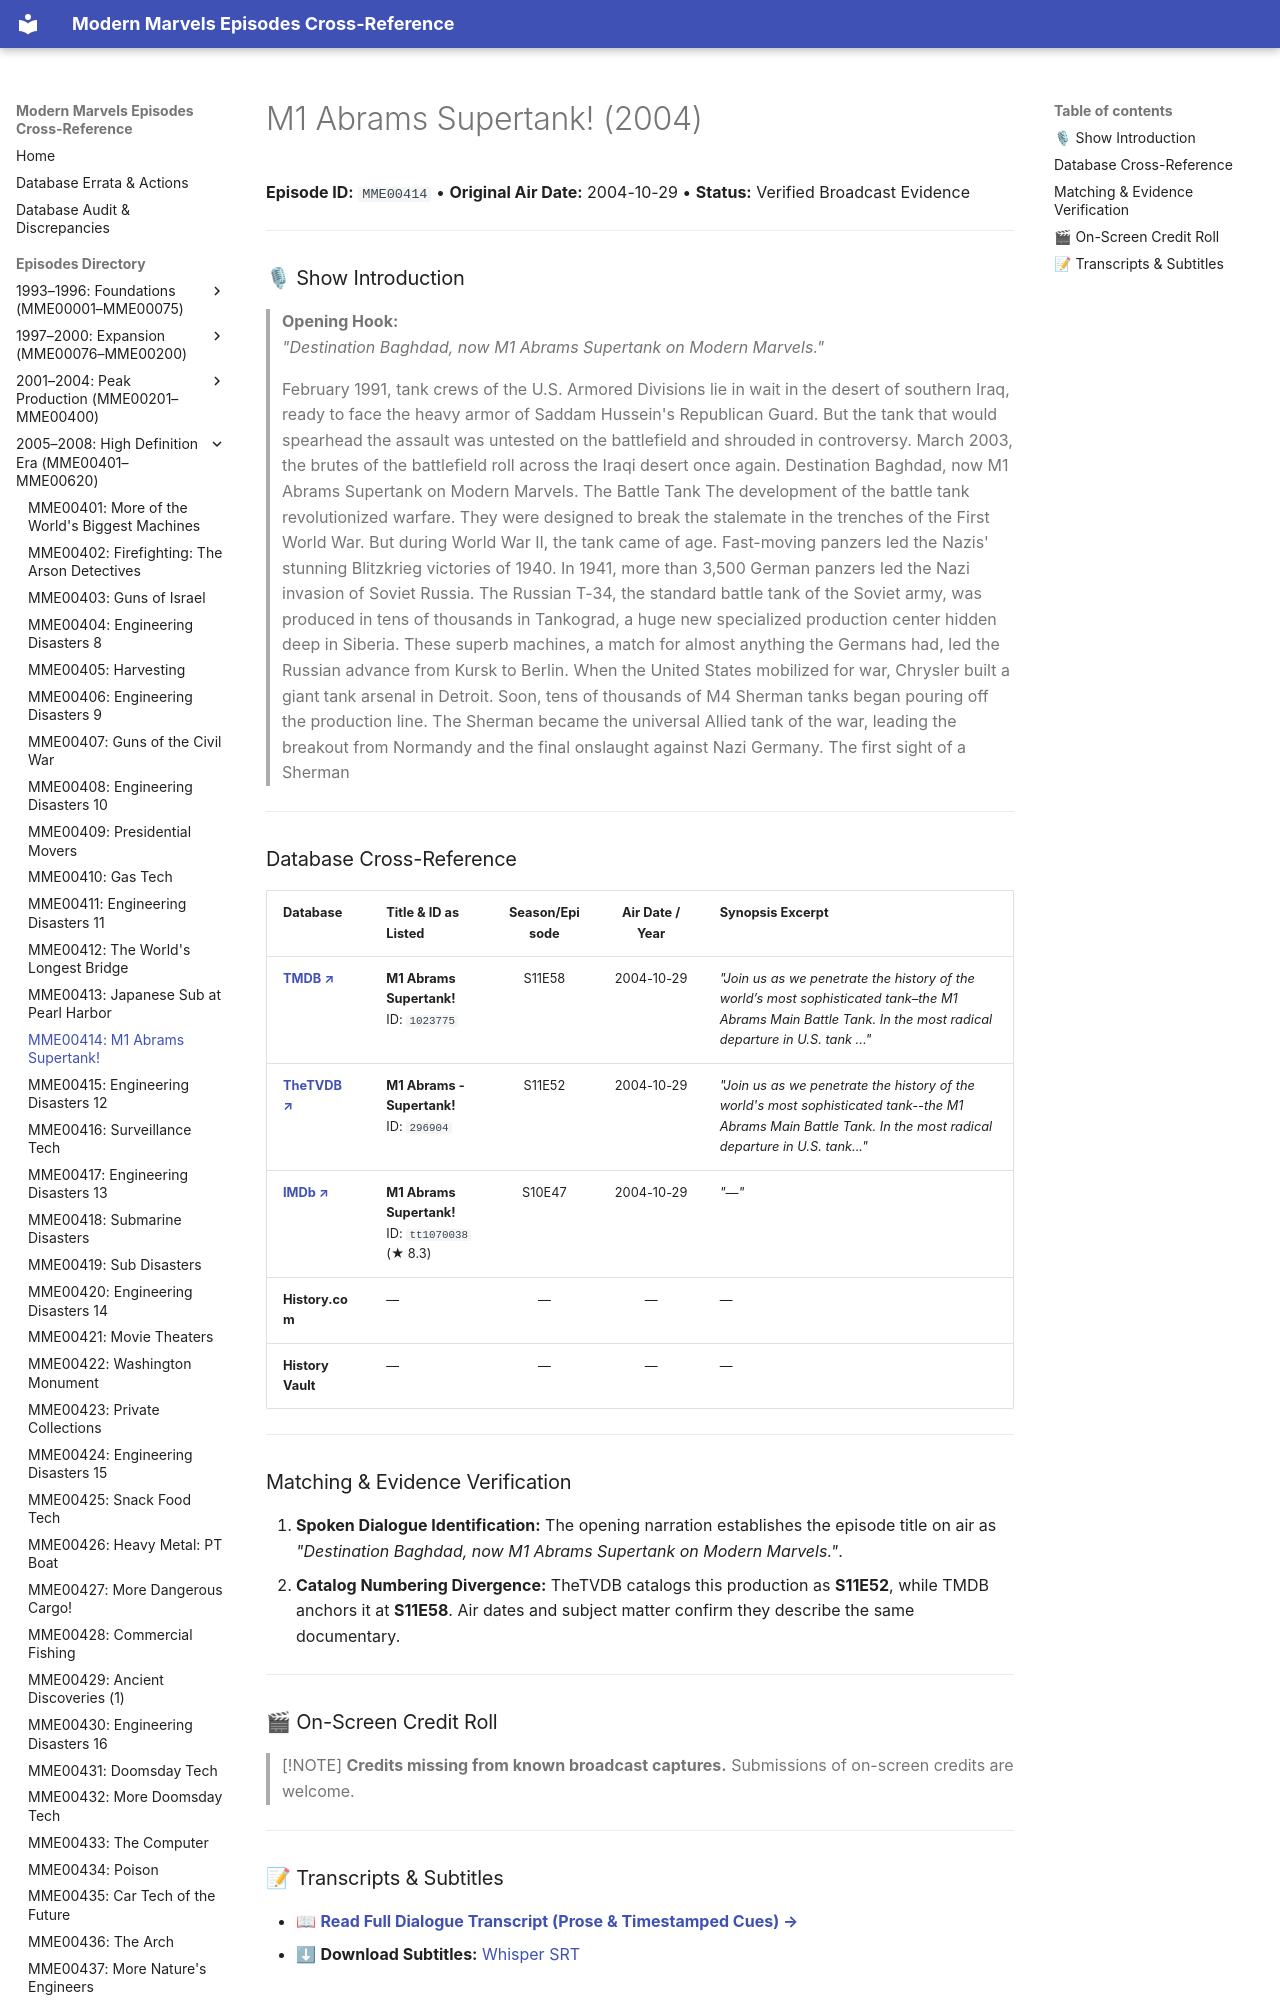

repository: ModernMarvelsFan/ModernMarvels · page: episodes/MME00414/index.html · generator: mkdocs

# M1 Abrams Supertank! (2004)

**Episode ID:** `MME00414` • **Original Air Date:** 2004-10-29 • **Status:** Verified Broadcast Evidence

---

### 🎙 Show Introduction

> **Opening Hook:**  
> *"Destination Baghdad, now M1 Abrams Supertank on Modern Marvels."*
